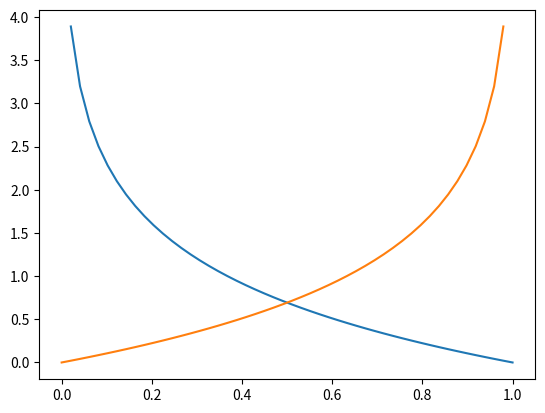

Reproduce this figure in Python.
import matplotlib.pyplot as plt
import numpy as np
np.seterr(divide = 'ignore')
x = np.linspace(0,1)
y1 = -np.log(x)
y2 = -np.log(1-x)
plt.plot(x, y1)
plt.plot(x, y2)
plt.show()